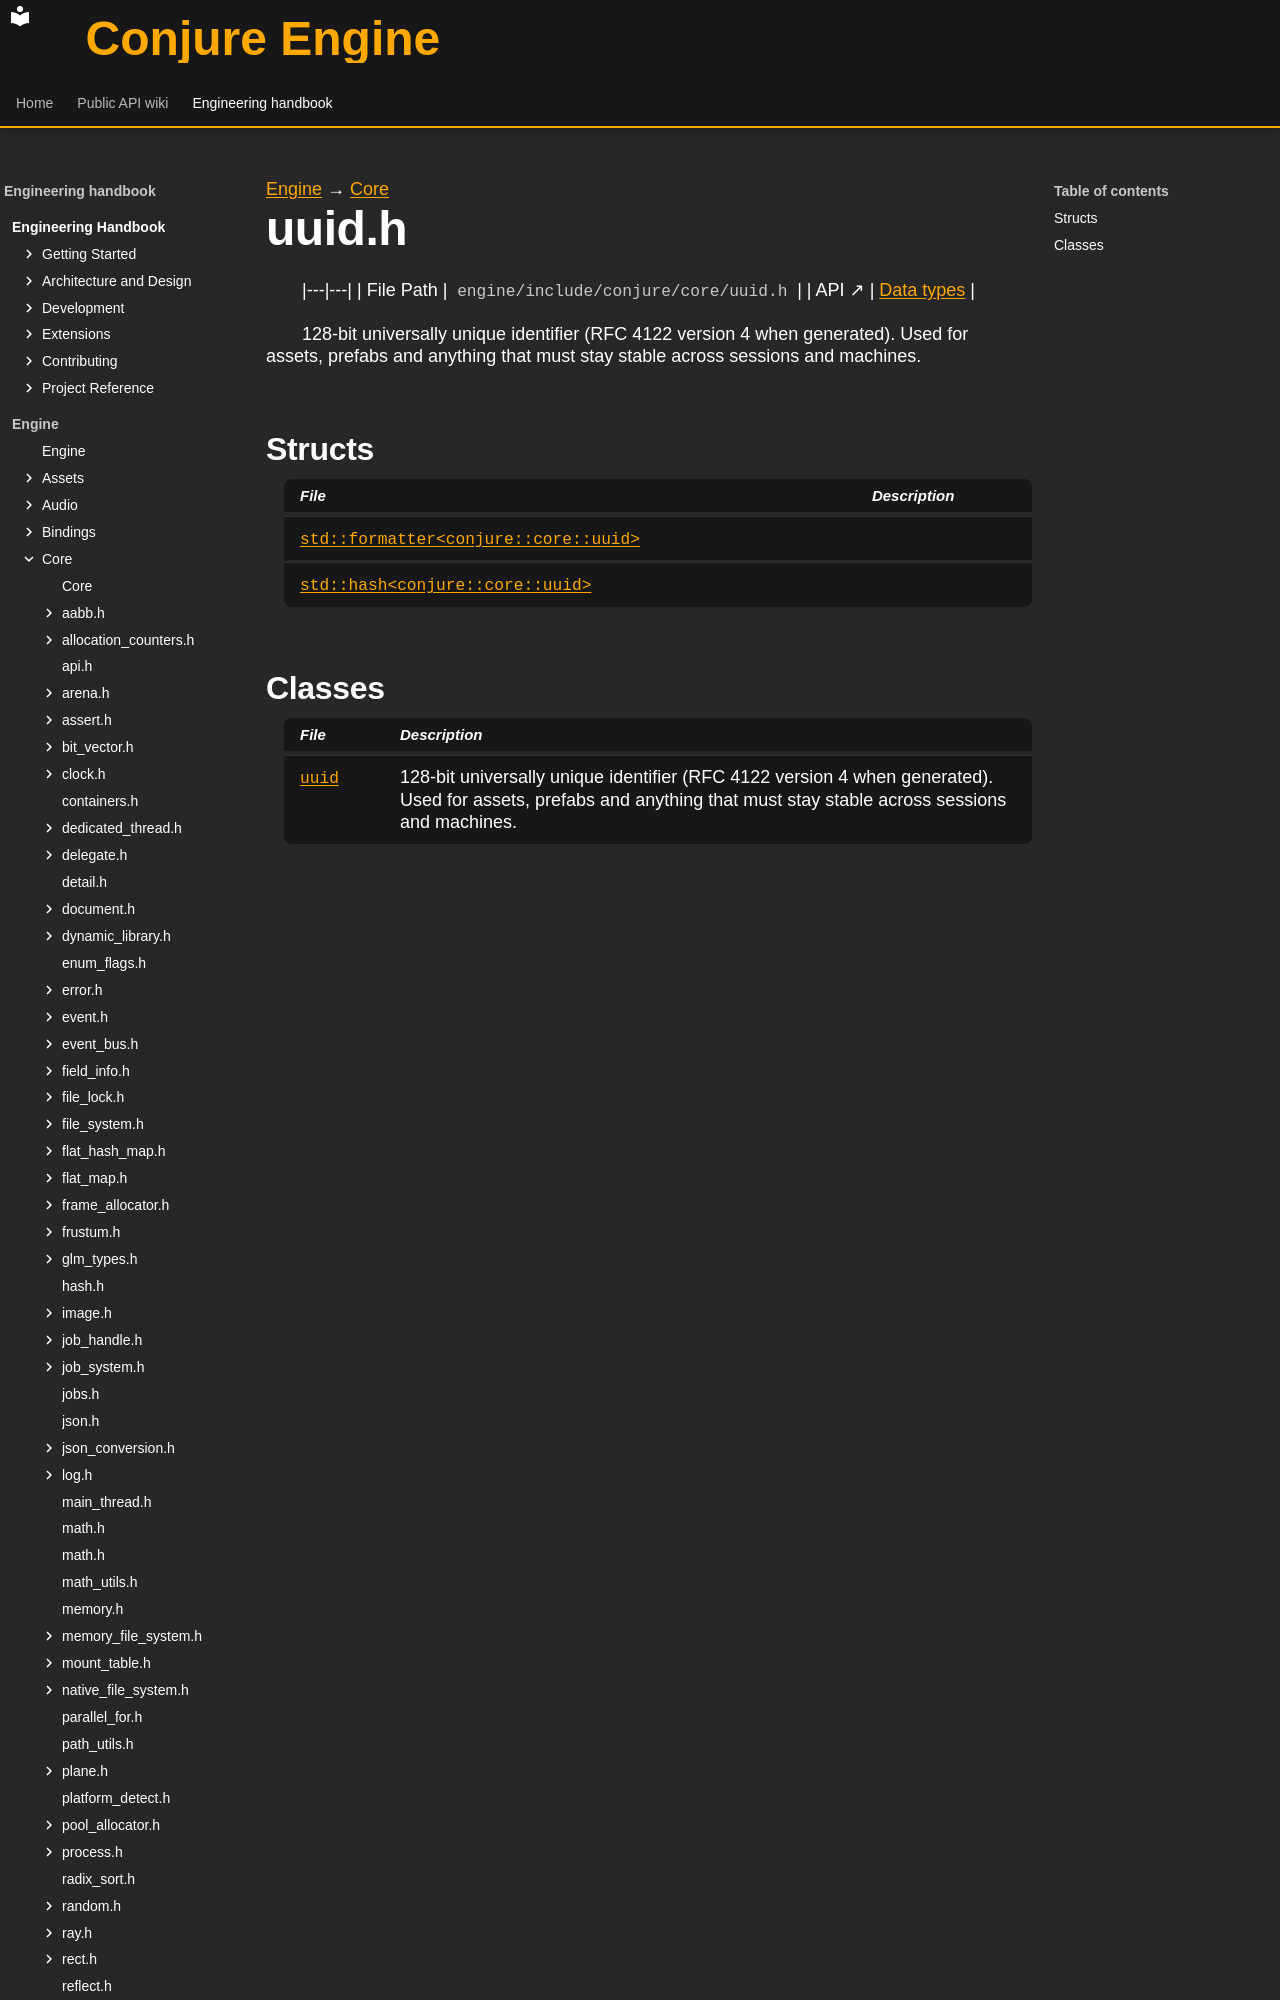

repository: Dozer90/Conjure-Engine · page: handbook/engine/core/uuid.html · generator: mkdocs

---
kind: header
---

[Engine](../../engine.md) → [Core](../core.md)

# uuid.h
<!-- doc-template:header -->

|---|---|
| File Path | `engine/include/conjure/core/uuid.h` |
| API ↗ | [Data types](../../../api/core/data-types.md) |

<p>128-bit universally unique identifier (RFC 4122 version 4 when generated). Used for assets, prefabs and anything that must stay stable across sessions and machines.</p>

## Structs

| File | Description |
|---|---|
| [`std::formatter<conjure::core::uuid>`](uuid/std-formatter-conjure-core-uuid.md) |  |
| [`std::hash<conjure::core::uuid>`](uuid/std-hash-conjure-core-uuid.md) |  |
